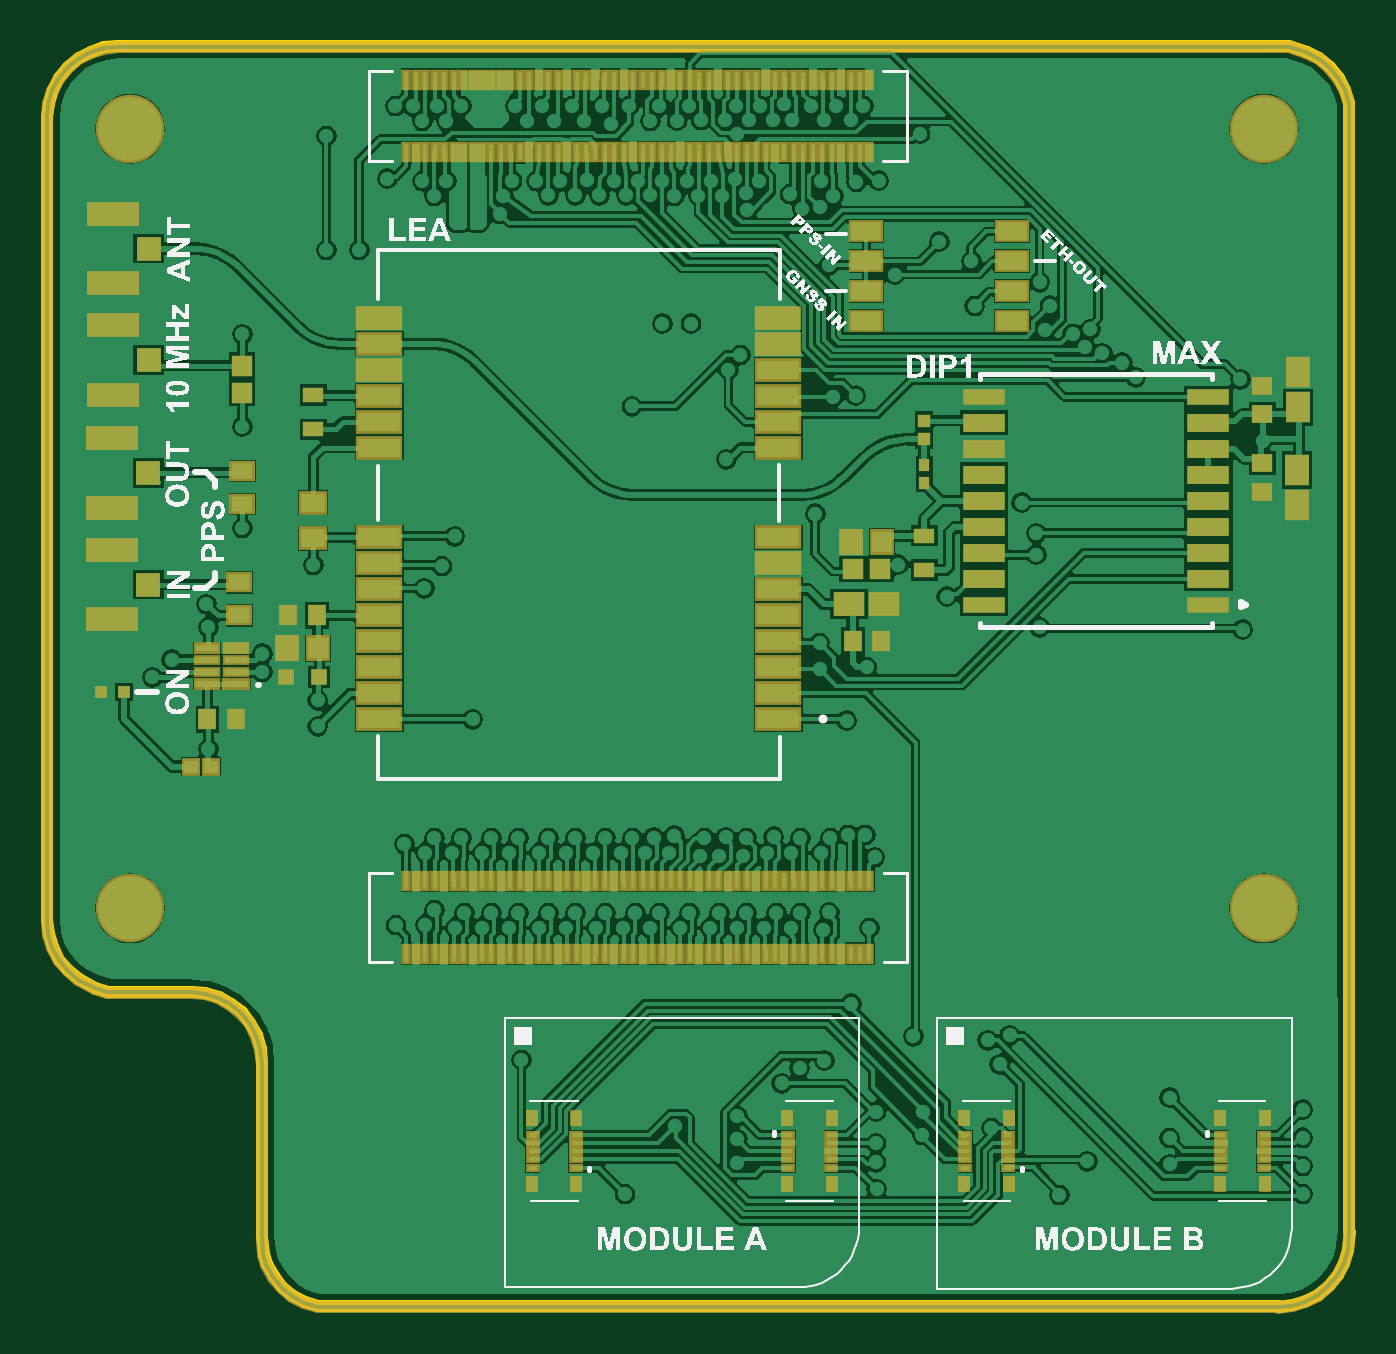
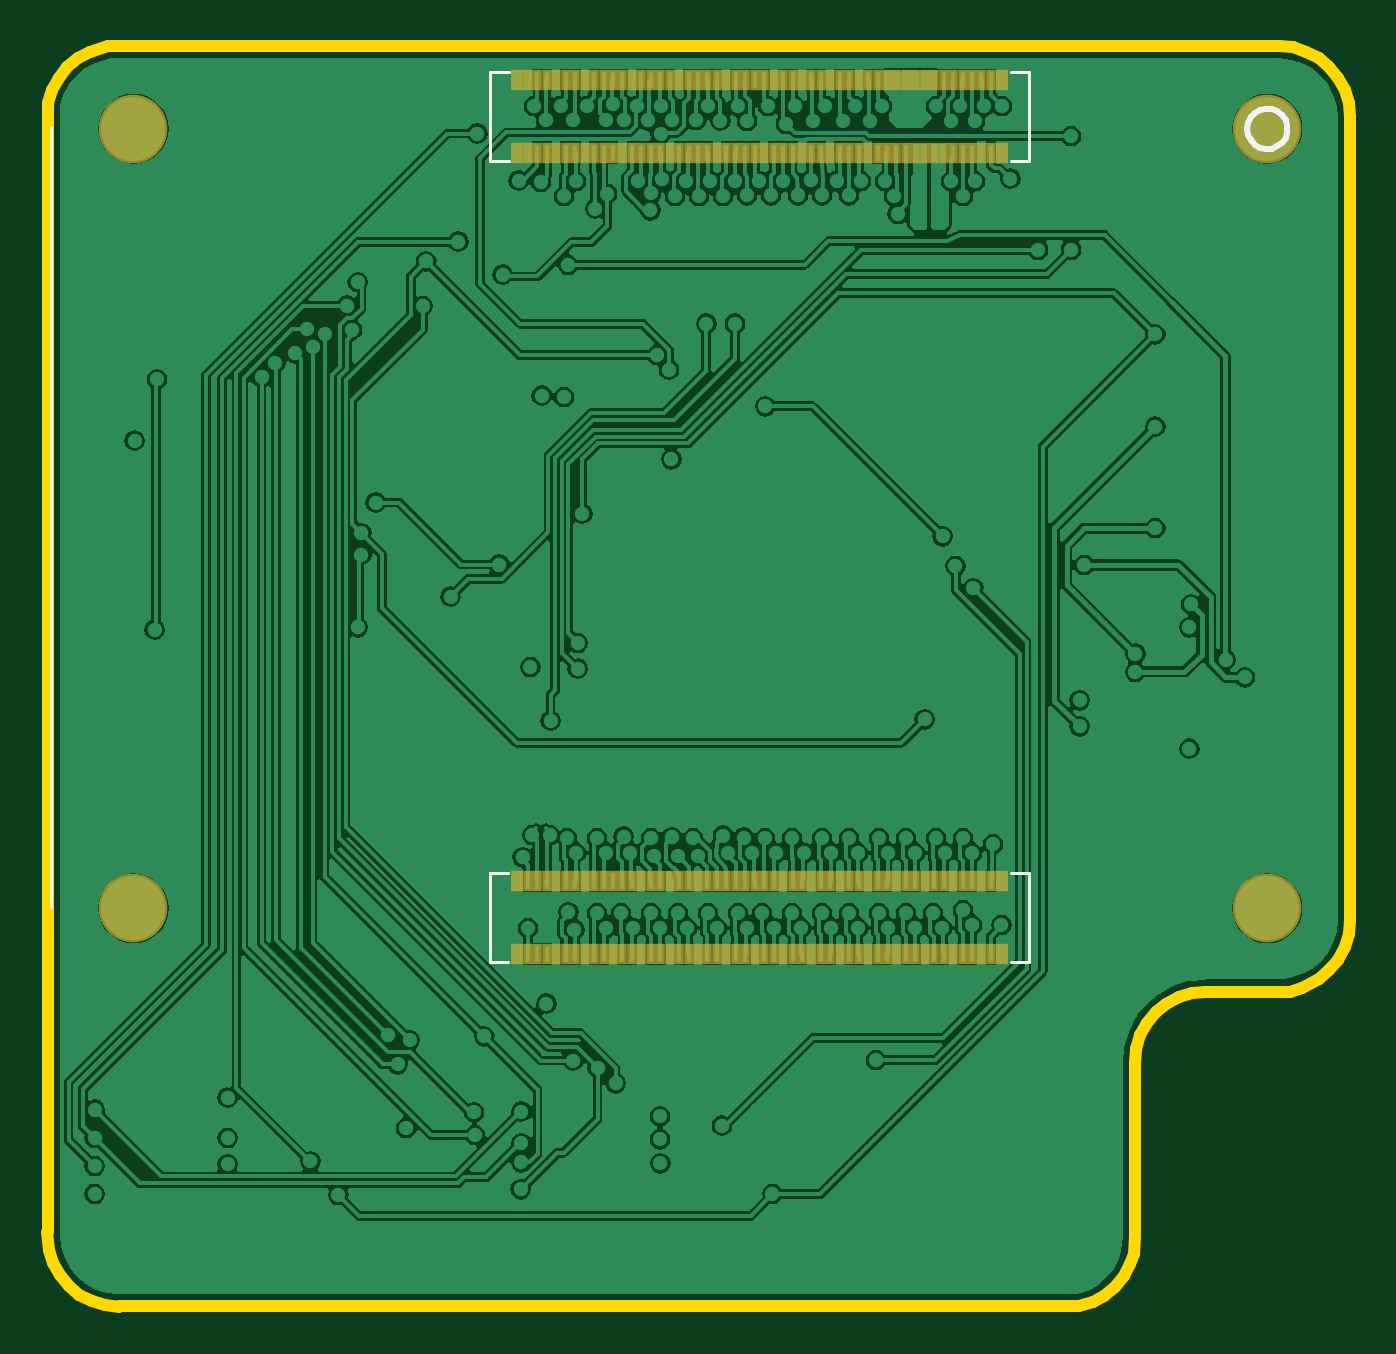
Circuit board: 11 layer files. Board 55.1 x 53.4 mm.
- drill: Time4CM4_Modular.DRL (5489 bytes)
- bottom_copper: Time4CM4_Modular.GBL (102194 bytes)
- bottom_silk: Time4CM4_Modular.GBO (1140 bytes)
- paste: Time4CM4_Modular.GBP (4470 bytes)
- bottom_mask: Time4CM4_Modular.GBS (4586 bytes)
- outline: Time4CM4_Modular.GKO (271 bytes)
- outline: Time4CM4_Modular.GM1 (1639 bytes)
- top_copper: Time4CM4_Modular.GTL (123021 bytes)
- top_silk: Time4CM4_Modular.GTO (93855 bytes)
- paste: Time4CM4_Modular.GTP (9386 bytes)
- top_mask: Time4CM4_Modular.GTS (10236 bytes)

=== drill: Time4CM4_Modular.DRL (5489 bytes, source withheld) ===
=== bottom_copper: Time4CM4_Modular.GBL (102194 bytes, source omitted) ===
=== bottom_silk: Time4CM4_Modular.GBO ===
G04*
G04 #@! TF.GenerationSoftware,Altium Limited,Altium Designer,21.6.4 (81)*
G04*
G04 Layer_Color=32896*
%FSLAX44Y44*%
%MOMM*%
G71*
G04*
G04 #@! TF.SameCoordinates,A89D6834-54D7-4776-B7DF-034E92FDE38D*
G04*
G04*
G04 #@! TF.FilePolarity,Positive*
G04*
G01*
G75*
%ADD11C,0.2540*%
%ADD17C,0.1200*%
%ADD18C,0.1200*%
G54D11*
X43602Y365000D02*
X43220Y367535D01*
X42108Y369846D01*
X40364Y371725D01*
X38143Y373007D01*
X35643Y373578D01*
X33086Y373386D01*
X30699Y372449D01*
X28694Y370851D01*
X27250Y368732D01*
X26494Y366282D01*
Y363718D01*
X27250Y361267D01*
X28694Y359149D01*
X30699Y357550D01*
X33086Y356613D01*
X35643Y356421D01*
X38143Y356992D01*
X40364Y358274D01*
X42108Y360154D01*
X43220Y362464D01*
X43602Y365000D01*
G54D17*
X356188Y389128D02*
X364000Y389128D01*
X356188Y351282D02*
X364000Y351282D01*
G54D18*
X136000Y389250D02*
X143714D01*
X136000Y12250D02*
X143714D01*
X356286Y50050D02*
X364000D01*
X356286Y12250D02*
X364000D01*
Y50050D01*
X136000Y12250D02*
Y50050D01*
Y351450D02*
Y389250D01*
X364000Y351282D02*
Y389128D01*
X550000Y35750D02*
Y365750D01*
X356286Y50050D02*
X364000D01*
X136000D02*
X143714D01*
X136000Y351450D02*
X143714D01*
M02*

=== paste: Time4CM4_Modular.GBP ===
G04*
G04 #@! TF.GenerationSoftware,Altium Limited,Altium Designer,21.6.4 (81)*
G04*
G04 Layer_Color=128*
%FSLAX44Y44*%
%MOMM*%
G71*
G04*
G04 #@! TF.SameCoordinates,A89D6834-54D7-4776-B7DF-034E92FDE38D*
G04*
G04*
G04 #@! TF.FilePolarity,Positive*
G04*
G01*
G75*
%ADD45R,0.2000X0.7000*%
%ADD78R,0.3000X0.7000*%
G54D45*
X316000Y354950D02*
D03*
X152000Y15750D02*
D03*
Y46550D02*
D03*
X156000Y15750D02*
D03*
Y46550D02*
D03*
X160000Y15750D02*
D03*
Y46550D02*
D03*
X164000Y15750D02*
D03*
Y46550D02*
D03*
X168000Y15750D02*
D03*
Y46550D02*
D03*
X172000Y15750D02*
D03*
Y46550D02*
D03*
X176000Y15750D02*
D03*
Y46550D02*
D03*
X180000Y15750D02*
D03*
Y46550D02*
D03*
X184000Y15750D02*
D03*
Y46550D02*
D03*
X188000Y15750D02*
D03*
Y46550D02*
D03*
X192000Y15750D02*
D03*
Y46550D02*
D03*
X196000Y15750D02*
D03*
Y46550D02*
D03*
X200000Y15750D02*
D03*
Y46550D02*
D03*
X204000Y15750D02*
D03*
Y46550D02*
D03*
X208000Y15750D02*
D03*
Y46550D02*
D03*
X212000Y15750D02*
D03*
Y46550D02*
D03*
X216000Y15750D02*
D03*
Y46550D02*
D03*
X220000Y15750D02*
D03*
Y46550D02*
D03*
X224000Y15750D02*
D03*
Y46550D02*
D03*
X228000Y15750D02*
D03*
Y46550D02*
D03*
X232000Y15750D02*
D03*
Y46550D02*
D03*
X236000Y15750D02*
D03*
Y46550D02*
D03*
X240000Y15750D02*
D03*
Y46550D02*
D03*
X244000Y15750D02*
D03*
Y46550D02*
D03*
X248000Y15750D02*
D03*
Y46550D02*
D03*
X252000Y15750D02*
D03*
Y46550D02*
D03*
X256000Y15750D02*
D03*
Y46550D02*
D03*
X260000Y15750D02*
D03*
Y46550D02*
D03*
X264000Y15750D02*
D03*
Y46550D02*
D03*
X268000Y15750D02*
D03*
Y46550D02*
D03*
X272000Y15750D02*
D03*
Y46550D02*
D03*
X276000Y15750D02*
D03*
Y46550D02*
D03*
X280000Y15750D02*
D03*
Y46550D02*
D03*
X284000Y15750D02*
D03*
Y46550D02*
D03*
X288000Y15750D02*
D03*
Y46550D02*
D03*
X292000Y15750D02*
D03*
Y46550D02*
D03*
X296000Y15750D02*
D03*
Y46550D02*
D03*
X300000Y15750D02*
D03*
Y46550D02*
D03*
X304000Y15750D02*
D03*
Y46550D02*
D03*
X308000Y15750D02*
D03*
Y46550D02*
D03*
X312000Y15750D02*
D03*
Y46550D02*
D03*
X316000Y15750D02*
D03*
Y46550D02*
D03*
X320000Y15750D02*
D03*
Y46550D02*
D03*
X324000Y15750D02*
D03*
Y46550D02*
D03*
X328000Y15750D02*
D03*
Y46550D02*
D03*
X332000Y15750D02*
D03*
Y46550D02*
D03*
X336000Y15750D02*
D03*
Y46550D02*
D03*
X340000Y15750D02*
D03*
Y46550D02*
D03*
X344000Y15750D02*
D03*
Y46550D02*
D03*
X348000Y15750D02*
D03*
Y46550D02*
D03*
X152000Y354950D02*
D03*
Y385750D02*
D03*
X156000Y354950D02*
D03*
Y385750D02*
D03*
X160000Y354950D02*
D03*
Y385750D02*
D03*
X164000Y354950D02*
D03*
Y385750D02*
D03*
X168000Y354950D02*
D03*
Y385750D02*
D03*
X172000Y354950D02*
D03*
Y385750D02*
D03*
X176000Y354950D02*
D03*
Y385750D02*
D03*
X180000Y354950D02*
D03*
Y385750D02*
D03*
X184000Y354950D02*
D03*
Y385750D02*
D03*
X188000Y354950D02*
D03*
Y385750D02*
D03*
X192000Y354950D02*
D03*
Y385750D02*
D03*
X196000Y354950D02*
D03*
Y385750D02*
D03*
X200000Y354950D02*
D03*
Y385750D02*
D03*
X204000Y354950D02*
D03*
Y385750D02*
D03*
X208000Y354950D02*
D03*
Y385750D02*
D03*
X212000Y354950D02*
D03*
Y385750D02*
D03*
X216000Y354950D02*
D03*
Y385750D02*
D03*
X220000Y354950D02*
D03*
Y385750D02*
D03*
X224000Y354950D02*
D03*
Y385750D02*
D03*
X228000Y354950D02*
D03*
Y385750D02*
D03*
X232000Y354950D02*
D03*
Y385750D02*
D03*
X236000Y354950D02*
D03*
Y385750D02*
D03*
X240000Y354950D02*
D03*
Y385750D02*
D03*
X244000Y354950D02*
D03*
Y385750D02*
D03*
X248000Y354950D02*
D03*
Y385750D02*
D03*
X252000Y354950D02*
D03*
Y385750D02*
D03*
X256000Y354950D02*
D03*
Y385750D02*
D03*
X260000Y354950D02*
D03*
Y385750D02*
D03*
X264000Y354950D02*
D03*
Y385750D02*
D03*
X268000Y354950D02*
D03*
Y385750D02*
D03*
X272000Y354950D02*
D03*
Y385750D02*
D03*
X276000Y354950D02*
D03*
Y385750D02*
D03*
X280000Y354950D02*
D03*
Y385750D02*
D03*
X284000Y354950D02*
D03*
Y385750D02*
D03*
X288000Y354950D02*
D03*
Y385750D02*
D03*
X292000Y354950D02*
D03*
Y385750D02*
D03*
X296000Y354950D02*
D03*
Y385750D02*
D03*
X300000Y354950D02*
D03*
Y385750D02*
D03*
X304000Y354950D02*
D03*
Y385750D02*
D03*
X308000Y354950D02*
D03*
Y385750D02*
D03*
X312000Y354950D02*
D03*
Y385750D02*
D03*
X316000D02*
D03*
X320000Y354950D02*
D03*
Y385750D02*
D03*
X324000Y354950D02*
D03*
Y385750D02*
D03*
X328000Y354950D02*
D03*
Y385750D02*
D03*
X332000Y354950D02*
D03*
Y385750D02*
D03*
X336000Y354950D02*
D03*
Y385750D02*
D03*
X340000Y354950D02*
D03*
Y385750D02*
D03*
X344000Y354950D02*
D03*
Y385750D02*
D03*
X348000Y354950D02*
D03*
Y385750D02*
D03*
G54D78*
X147447Y354950D02*
D03*
Y385750D02*
D03*
X352552D02*
D03*
Y354950D02*
D03*
Y15748D02*
D03*
Y46550D02*
D03*
X147447D02*
D03*
Y15750D02*
D03*
M02*

=== bottom_mask: Time4CM4_Modular.GBS ===
G04*
G04 #@! TF.GenerationSoftware,Altium Limited,Altium Designer,21.6.4 (81)*
G04*
G04 Layer_Color=16711935*
%FSLAX44Y44*%
%MOMM*%
G71*
G04*
G04 #@! TF.SameCoordinates,A89D6834-54D7-4776-B7DF-034E92FDE38D*
G04*
G04*
G04 #@! TF.FilePolarity,Negative*
G04*
G01*
G75*
%ADD67R,0.4032X0.9032*%
%ADD73C,2.9032*%
%ADD79R,0.5032X0.9032*%
G54D67*
X316000Y354950D02*
D03*
X152000Y15750D02*
D03*
Y46550D02*
D03*
X156000Y15750D02*
D03*
Y46550D02*
D03*
X160000Y15750D02*
D03*
Y46550D02*
D03*
X164000Y15750D02*
D03*
Y46550D02*
D03*
X168000Y15750D02*
D03*
Y46550D02*
D03*
X172000Y15750D02*
D03*
Y46550D02*
D03*
X176000Y15750D02*
D03*
Y46550D02*
D03*
X180000Y15750D02*
D03*
Y46550D02*
D03*
X184000Y15750D02*
D03*
Y46550D02*
D03*
X188000Y15750D02*
D03*
Y46550D02*
D03*
X192000Y15750D02*
D03*
Y46550D02*
D03*
X196000Y15750D02*
D03*
Y46550D02*
D03*
X200000Y15750D02*
D03*
Y46550D02*
D03*
X204000Y15750D02*
D03*
Y46550D02*
D03*
X208000Y15750D02*
D03*
Y46550D02*
D03*
X212000Y15750D02*
D03*
Y46550D02*
D03*
X216000Y15750D02*
D03*
Y46550D02*
D03*
X220000Y15750D02*
D03*
Y46550D02*
D03*
X224000Y15750D02*
D03*
Y46550D02*
D03*
X228000Y15750D02*
D03*
Y46550D02*
D03*
X232000Y15750D02*
D03*
Y46550D02*
D03*
X236000Y15750D02*
D03*
Y46550D02*
D03*
X240000Y15750D02*
D03*
Y46550D02*
D03*
X244000Y15750D02*
D03*
Y46550D02*
D03*
X248000Y15750D02*
D03*
Y46550D02*
D03*
X252000Y15750D02*
D03*
Y46550D02*
D03*
X256000Y15750D02*
D03*
Y46550D02*
D03*
X260000Y15750D02*
D03*
Y46550D02*
D03*
X264000Y15750D02*
D03*
Y46550D02*
D03*
X268000Y15750D02*
D03*
Y46550D02*
D03*
X272000Y15750D02*
D03*
Y46550D02*
D03*
X276000Y15750D02*
D03*
Y46550D02*
D03*
X280000Y15750D02*
D03*
Y46550D02*
D03*
X284000Y15750D02*
D03*
Y46550D02*
D03*
X288000Y15750D02*
D03*
Y46550D02*
D03*
X292000Y15750D02*
D03*
Y46550D02*
D03*
X296000Y15750D02*
D03*
Y46550D02*
D03*
X300000Y15750D02*
D03*
Y46550D02*
D03*
X304000Y15750D02*
D03*
Y46550D02*
D03*
X308000Y15750D02*
D03*
Y46550D02*
D03*
X312000Y15750D02*
D03*
Y46550D02*
D03*
X316000Y15750D02*
D03*
Y46550D02*
D03*
X320000Y15750D02*
D03*
Y46550D02*
D03*
X324000Y15750D02*
D03*
Y46550D02*
D03*
X328000Y15750D02*
D03*
Y46550D02*
D03*
X332000Y15750D02*
D03*
Y46550D02*
D03*
X336000Y15750D02*
D03*
Y46550D02*
D03*
X340000Y15750D02*
D03*
Y46550D02*
D03*
X344000Y15750D02*
D03*
Y46550D02*
D03*
X348000Y15750D02*
D03*
Y46550D02*
D03*
X152000Y354950D02*
D03*
Y385750D02*
D03*
X156000Y354950D02*
D03*
Y385750D02*
D03*
X160000Y354950D02*
D03*
Y385750D02*
D03*
X164000Y354950D02*
D03*
Y385750D02*
D03*
X168000Y354950D02*
D03*
Y385750D02*
D03*
X172000Y354950D02*
D03*
Y385750D02*
D03*
X176000Y354950D02*
D03*
Y385750D02*
D03*
X180000Y354950D02*
D03*
Y385750D02*
D03*
X184000Y354950D02*
D03*
Y385750D02*
D03*
X188000Y354950D02*
D03*
Y385750D02*
D03*
X192000Y354950D02*
D03*
Y385750D02*
D03*
X196000Y354950D02*
D03*
Y385750D02*
D03*
X200000Y354950D02*
D03*
Y385750D02*
D03*
X204000Y354950D02*
D03*
Y385750D02*
D03*
X208000Y354950D02*
D03*
Y385750D02*
D03*
X212000Y354950D02*
D03*
Y385750D02*
D03*
X216000Y354950D02*
D03*
Y385750D02*
D03*
X220000Y354950D02*
D03*
Y385750D02*
D03*
X224000Y354950D02*
D03*
Y385750D02*
D03*
X228000Y354950D02*
D03*
Y385750D02*
D03*
X232000Y354950D02*
D03*
Y385750D02*
D03*
X236000Y354950D02*
D03*
Y385750D02*
D03*
X240000Y354950D02*
D03*
Y385750D02*
D03*
X244000Y354950D02*
D03*
Y385750D02*
D03*
X248000Y354950D02*
D03*
Y385750D02*
D03*
X252000Y354950D02*
D03*
Y385750D02*
D03*
X256000Y354950D02*
D03*
Y385750D02*
D03*
X260000Y354950D02*
D03*
Y385750D02*
D03*
X264000Y354950D02*
D03*
Y385750D02*
D03*
X268000Y354950D02*
D03*
Y385750D02*
D03*
X272000Y354950D02*
D03*
Y385750D02*
D03*
X276000Y354950D02*
D03*
Y385750D02*
D03*
X280000Y354950D02*
D03*
Y385750D02*
D03*
X284000Y354950D02*
D03*
Y385750D02*
D03*
X288000Y354950D02*
D03*
Y385750D02*
D03*
X292000Y354950D02*
D03*
Y385750D02*
D03*
X296000Y354950D02*
D03*
Y385750D02*
D03*
X300000Y354950D02*
D03*
Y385750D02*
D03*
X304000Y354950D02*
D03*
Y385750D02*
D03*
X308000Y354950D02*
D03*
Y385750D02*
D03*
X312000Y354950D02*
D03*
Y385750D02*
D03*
X316000D02*
D03*
X320000Y354950D02*
D03*
Y385750D02*
D03*
X324000Y354950D02*
D03*
Y385750D02*
D03*
X328000Y354950D02*
D03*
Y385750D02*
D03*
X332000Y354950D02*
D03*
Y385750D02*
D03*
X336000Y354950D02*
D03*
Y385750D02*
D03*
X340000Y354950D02*
D03*
Y385750D02*
D03*
X344000Y354950D02*
D03*
Y385750D02*
D03*
X348000Y354950D02*
D03*
Y385750D02*
D03*
G54D73*
X515000Y365036D02*
D03*
X35000Y365000D02*
D03*
X515000Y35000D02*
D03*
X35000D02*
D03*
G54D79*
X147447Y354950D02*
D03*
Y385750D02*
D03*
X352552D02*
D03*
Y354950D02*
D03*
Y15748D02*
D03*
Y46550D02*
D03*
X147447D02*
D03*
Y15750D02*
D03*
M02*

=== outline: Time4CM4_Modular.GKO ===
G04*
G04 #@! TF.GenerationSoftware,Altium Limited,Altium Designer,21.6.4 (81)*
G04*
G04 Layer_Color=16711935*
%FSLAX44Y44*%
%MOMM*%
G71*
G04*
G04 #@! TF.SameCoordinates,A89D6834-54D7-4776-B7DF-034E92FDE38D*
G04*
G04*
G04 #@! TF.FilePolarity,Positive*
G04*
G01*
G75*
M02*

=== outline: Time4CM4_Modular.GM1 ===
G04*
G04 #@! TF.GenerationSoftware,Altium Limited,Altium Designer,21.6.4 (81)*
G04*
G04 Layer_Color=16711935*
%FSLAX44Y44*%
%MOMM*%
G71*
G04*
G04 #@! TF.SameCoordinates,A89D6834-54D7-4776-B7DF-034E92FDE38D*
G04*
G04*
G04 #@! TF.FilePolarity,Positive*
G04*
G01*
G75*
%ADD56C,0.5080*%
G54D56*
X550699Y-109457D02*
X551434Y-102001D01*
X548993Y-115085D02*
X550699Y-109457D01*
X551207Y375853D02*
X551207Y-102001D01*
X90932Y-104112D02*
Y-30305D01*
X30000Y400000D02*
X525671D01*
Y400020D02*
X533264Y397716D01*
X114716Y-133427D02*
X521276D01*
X25504Y-254D02*
X61028Y-237D01*
X90451Y-24451D02*
X91028Y-30305D01*
X88744Y-18824D02*
X90451Y-24451D01*
X85972Y-13637D02*
X88744Y-18824D01*
X82241Y-9091D02*
X85972Y-13637D01*
X77695Y-5360D02*
X82241Y-9091D01*
X72508Y-2588D02*
X77695Y-5360D01*
X66881Y-881D02*
X72508Y-2588D01*
X61028Y-304D02*
X66881Y-881D01*
X521276Y-133604D02*
X527129Y-133028D01*
X532756Y-131321D01*
X537943Y-128548D01*
X542489Y-124817D01*
X546220Y-120271D01*
X548993Y-115085D01*
X90932Y-104112D02*
X91631Y-111205D01*
X92961Y-115593D01*
X95734Y-120779D01*
X99465Y-125325D01*
X104011Y-129056D01*
X108869Y-131653D01*
X114716Y-133427D01*
X20331Y1315D02*
X25504Y-254D01*
X13333Y5056D02*
X20331Y1315D01*
X8787Y8787D02*
X13333Y5056D01*
X5056Y13333D02*
X8787Y8787D01*
X2283Y18519D02*
X5056Y13333D01*
X576Y24147D02*
X2283Y18519D01*
X-0Y30000D02*
X576Y24147D01*
X-0Y30000D02*
Y369999D01*
X576Y375853D01*
X2283Y381480D01*
X5056Y386667D01*
X8787Y391213D01*
X13333Y394944D01*
X18520Y397716D01*
X24147Y399423D01*
X30000Y400000D01*
X533264Y397716D02*
X538451Y394944D01*
X542997Y391213D01*
X546728Y386667D01*
X549501Y381480D01*
X551207Y375853D01*
M02*

=== top_copper: Time4CM4_Modular.GTL (123021 bytes, source omitted) ===
=== top_silk: Time4CM4_Modular.GTO (93855 bytes, source omitted) ===
=== paste: Time4CM4_Modular.GTP (9386 bytes, source omitted) ===
=== top_mask: Time4CM4_Modular.GTS (10236 bytes, source omitted) ===
